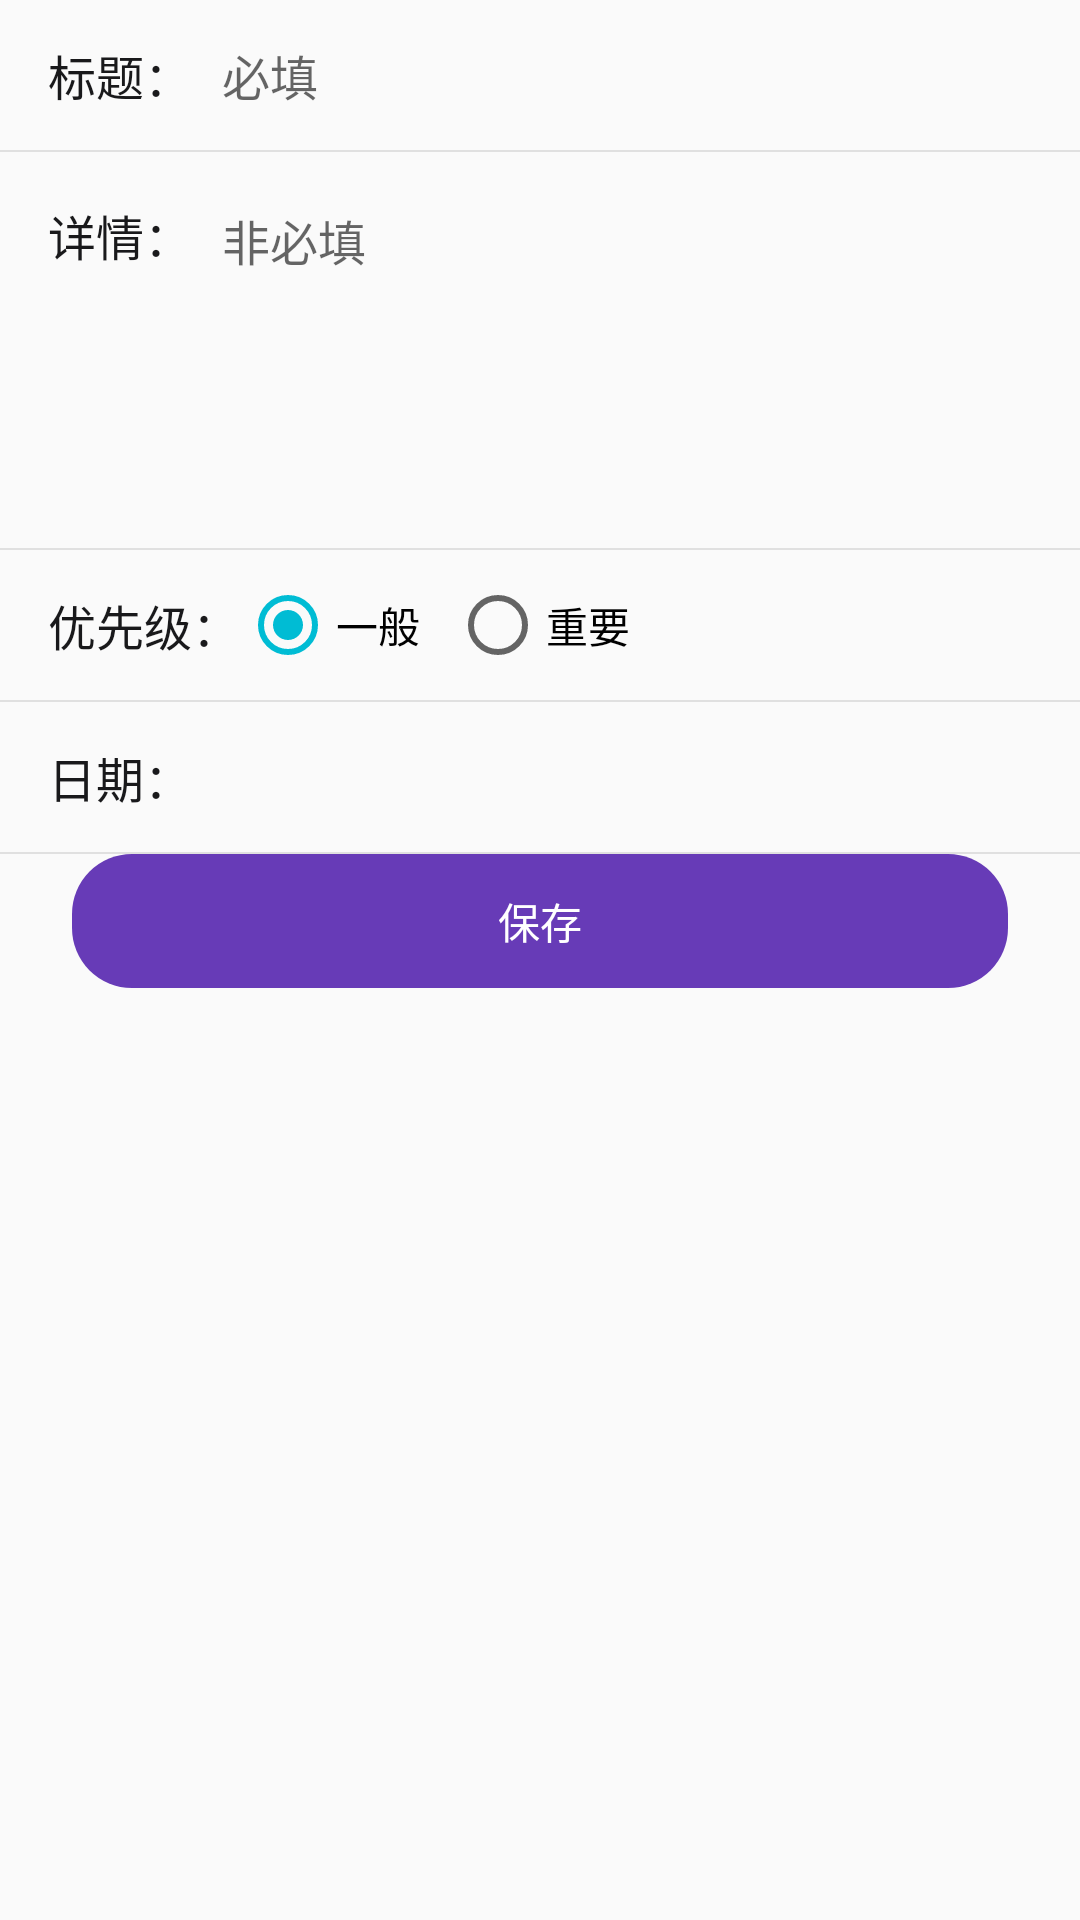

The Android layout XML behind this screen, and the referenced resources:
<!-- AndroidManifest.xml: application theme AppTheme -->
<!-- res/layout/fragment_add_todo.xml -->
<?xml version="1.0" encoding="utf-8"?>
<LinearLayout xmlns:android="http://schemas.android.com/apk/res/android"
              xmlns:app="http://schemas.android.com/apk/res-auto"
              xmlns:tools="http://schemas.android.com/tools"
              android:layout_width="match_parent"
              android:layout_height="wrap_content"
              android:orientation="vertical"
>


    <LinearLayout
            android:layout_width="match_parent"
            android:layout_height="@dimen/dp_50"
            android:gravity="center_vertical"
            android:orientation="horizontal"
            android:paddingLeft="@dimen/dp_16"
            android:paddingRight="@dimen/dp_16">

        <TextView
                android:layout_width="wrap_content"
                android:layout_height="wrap_content"
                android:text="@string/title"
                android:textColor="@color/common_color"
                android:textSize="@dimen/sp_16"/>

        <EditText
                android:id="@+id/et_title"
                android:layout_width="match_parent"
                android:layout_height="wrap_content"
                android:layout_marginLeft="@dimen/dp_10"
                android:background="@null"
                android:hint="@string/compulsory"
                android:maxLines="1"
                android:textColor="@color/common_color"
                android:textSize="@dimen/sp_16"/>

    </LinearLayout>

    <View
            android:layout_width="match_parent"
            android:layout_height="@dimen/dp_05"
            android:background="@color/line_divider"/>

    <LinearLayout
            android:layout_width="match_parent"
            android:layout_height="wrap_content"
            android:layout_margin="@dimen/dp_16"
            android:orientation="horizontal">

        <TextView
                android:layout_width="wrap_content"
                android:layout_height="wrap_content"
                android:text="@string/details"
                android:textColor="@color/common_color"
                android:textSize="@dimen/sp_16"/>

        <EditText
                android:id="@+id/et_content"
                android:layout_width="match_parent"
                android:layout_height="wrap_content"
                android:layout_marginLeft="@dimen/dp_10"
                android:background="@null"
                android:gravity="top"
                android:hint="@string/non_compulsory"
                android:inputType="text|textMultiLine"
                android:minHeight="@dimen/dp_100"
                android:textColor="@color/common_color"
                android:textSize="@dimen/sp_16"/>

    </LinearLayout>

    <View
            android:layout_width="match_parent"
            android:layout_height="@dimen/dp_05"
            android:background="@color/line_divider"/>

    <LinearLayout
            android:id="@+id/ll_priority"
            android:layout_width="match_parent"
            android:layout_height="@dimen/dp_50"
            android:gravity="center_vertical"
            android:orientation="horizontal"
            android:paddingLeft="@dimen/dp_16"
            android:paddingRight="@dimen/dp_16">

        <TextView
                android:layout_width="wrap_content"
                android:layout_height="wrap_content"
                android:text="优先级："
                android:textColor="@color/common_color"
                android:textSize="@dimen/sp_16"/>

        <RadioGroup
                android:id="@+id/rg_priority"
                android:layout_width="wrap_content"
                android:layout_height="wrap_content"
                android:orientation="horizontal">

            <RadioButton
                    android:id="@+id/rb0"
                    android:layout_width="wrap_content"
                    android:layout_height="wrap_content"
                    android:layout_marginRight="@dimen/dp_10"
                    android:checked="true"
                    android:text="@string/priority_0"/>

            <RadioButton
                    android:id="@+id/rb1"
                    android:layout_width="wrap_content"
                    android:layout_height="wrap_content"
                    android:text="@string/priority_1"/>

        </RadioGroup>

    </LinearLayout>

    <View
            android:layout_width="match_parent"
            android:layout_height="@dimen/dp_05"
            android:background="@color/line_divider"/>

    <LinearLayout
            android:id="@+id/ll_date"
            android:layout_width="match_parent"
            android:layout_height="@dimen/dp_50"
            android:gravity="center_vertical"
            android:orientation="horizontal"
            android:paddingLeft="@dimen/dp_16"
            android:paddingRight="@dimen/dp_16">

        <TextView
                android:layout_width="wrap_content"
                android:layout_height="wrap_content"
                android:text="@string/date"
                android:textColor="@color/common_color"
                android:textSize="@dimen/sp_16"/>

        <TextView
                android:id="@+id/tv_date"
                android:layout_width="0dp"
                android:layout_height="wrap_content"
                android:layout_marginLeft="@dimen/dp_10"
                android:layout_weight="1"
                android:background="@null"
                android:textColor="@color/common_color"
                android:textSize="@dimen/sp_16"
                tools:text="2018-01-01"/>

        <ImageView
                android:id="@+id/iv_arrow_right"
                android:layout_width="wrap_content"
                android:layout_height="wrap_content"
                app:srcCompat="@drawable/ic_arrow_right_24dp"/>

    </LinearLayout>

    <View
            android:layout_width="match_parent"
            android:layout_height="@dimen/dp_05"
            android:background="@color/line_divider"/>

    <TextView
            android:id="@+id/btn_save"
            android:layout_width="match_parent"
            android:layout_height="wrap_content"
            android:layout_marginLeft="@dimen/dp_24"
            android:layout_marginRight="@dimen/dp_24"
            android:layout_marginBottom="@dimen/dp_24"
            android:background="@drawable/btn_rectangle_blue_20"
            android:gravity="center"
            android:padding="@dimen/dp_12"
            android:text="@string/save"
            android:textColor="@color/White"
            android:textSize="@dimen/sp_14"
            app:layout_constraintBottom_toBottomOf="parent"/>

</LinearLayout>
<!-- resources referenced by this layout -->
<resources>
  <color name="White">#FFFFFF</color>
  <color name="common_color">#19191B</color>
  <color name="line_divider">@color/Grey300</color>
  <dimen name="dp_05">0.5dp</dimen>
  <dimen name="dp_10">10dp</dimen>
  <dimen name="dp_100">100dp</dimen>
  <dimen name="dp_12">12dp</dimen>
  <dimen name="dp_16">16dp</dimen>
  <dimen name="dp_24">24dp</dimen>
  <dimen name="dp_50">50dp</dimen>
  <dimen name="sp_14">14sp</dimen>
  <dimen name="sp_16">16sp</dimen>
  <!-- drawable btn_rectangle_blue_20 (drawable) -->
  <?xml version="1.0" encoding="utf-8"?>
  <shape xmlns:android="http://schemas.android.com/apk/res/android"
      android:shape="rectangle">
  
      <solid android:color="@color/colorPrimary"/>
  
      <corners android:radius="@dimen/dp_20" />
  
  </shape>
  <string name="compulsory">必填</string>
  <string name="date">日期：</string>
  <string name="details">详情：</string>
  <string name="non_compulsory">非必填</string>
  <string name="priority_0">一般</string>
  <string name="priority_1">重要</string>
  <string name="save">保存</string>
  <string name="title">标题：</string>
  <style name="AppTheme" parent="BaseAppTheme.NoActionBar" />
  <color name="Grey300">#E0E0E0</color>
  <color name="colorPrimary">#673BB7</color>
  <dimen name="dp_20">20dp</dimen>
  <style name="BaseAppTheme.NoActionBar">
          <item name="windowActionBar">false</item>
          <item name="windowNoTitle">true</item>
      </style>
</resources>
